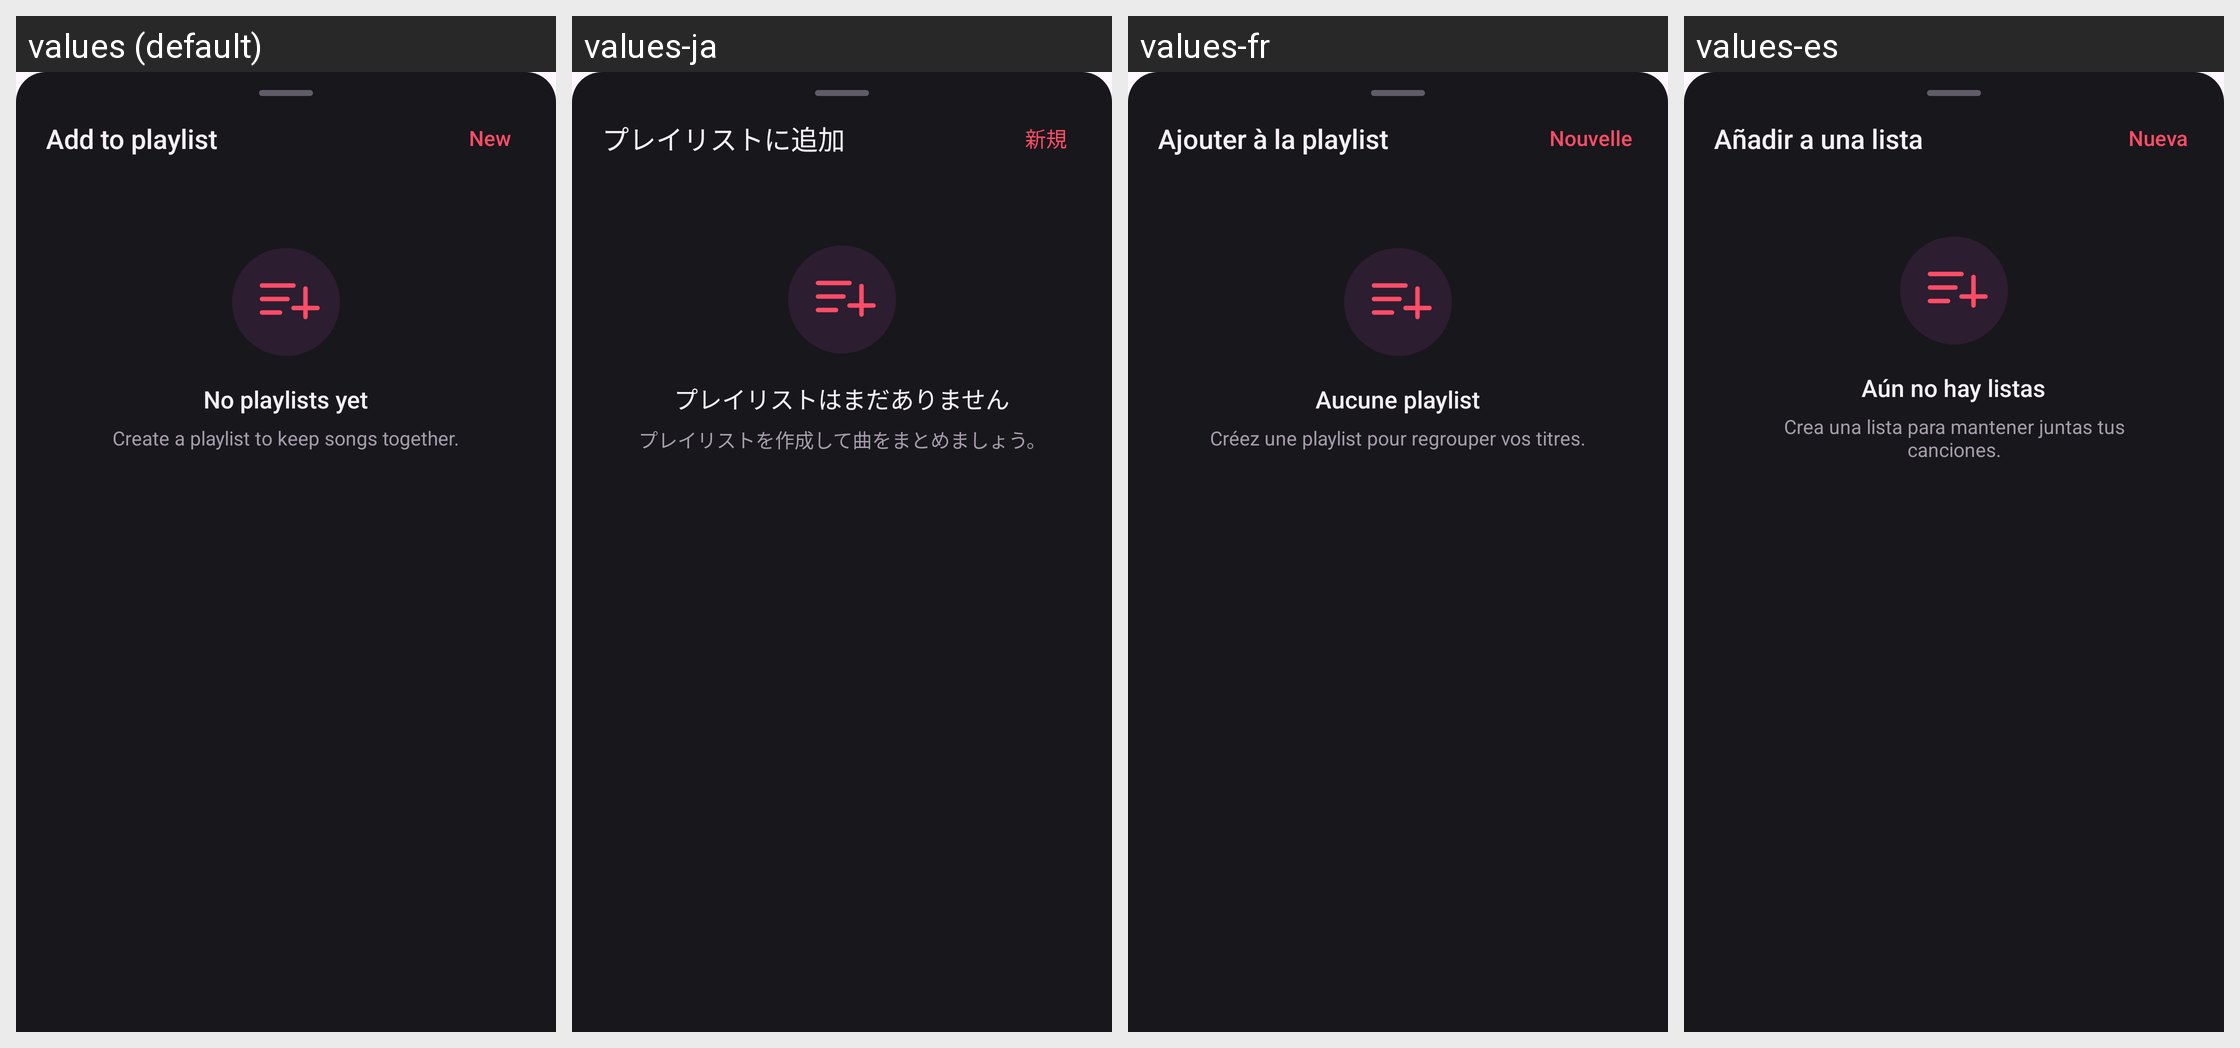

Here is an Android app screen in its default locale and in the app's own translations. Write out the translated-string differences for the strings that appear on this screen.
Android screen res/layout/dialog_playlist_picker.xml rendered under 4 locales, left to right: values (default), values-ja, values-fr, values-es. Device: Nexus 5 (rendered at 1080×1920; each locale shown at half size, 540×960, under a caption strip naming it); theme Theme.LCB_Template.
Other locales in the repository, not shown: values-de, values-in, values-ko, values-ms, values-vi, values-zh-rCN.
Strings drawn on this screen, with the default value and each locale's value (text and hints the layout hard-codes, and strings that could not be matched under every locale, appear in the picture but are not listed):

playlist_add_title
  values: Add to playlist
  values-ja: プレイリストに追加
  values-fr: Ajouter à la playlist
  values-es: Añadir a una lista

playlist_new
  values: New
  values-ja: 新規
  values-fr: Nouvelle
  values-es: Nueva

playlist_empty_title
  values: No playlists yet
  values-ja: プレイリストはまだありません
  values-fr: Aucune playlist
  values-es: Aún no hay listas

playlist_empty_message
  values: Create a playlist to keep songs together.
  values-ja: プレイリストを作成して曲をまとめましょう。
  values-fr: Créez une playlist pour regrouper vos titres.
  values-es: Crea una lista para mantener juntas tus canciones.
